Run: headless pygame with SDL's dummy video driver; simulated clock (each Clock.tick advances the game by its frame time, no real sleeping); random seed 0; keys injected as events and as key.get_pressed() state; no mouse input.
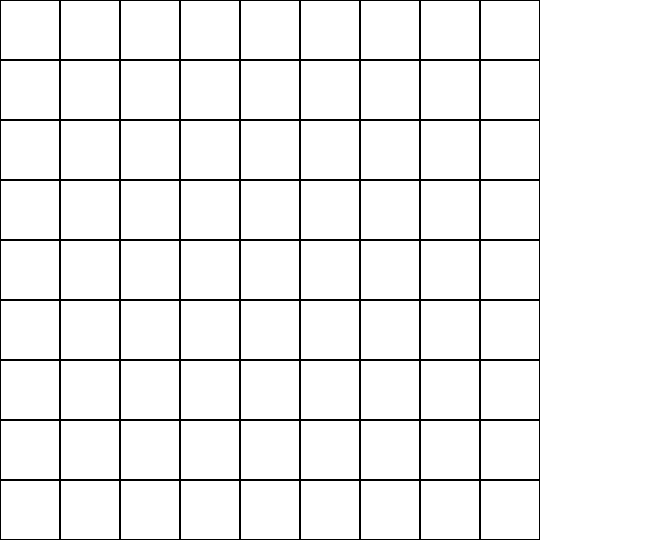
Frame 1 of 4 · flips 1–60 · no input
Frame 2 of 4 · flips 61–180 · tapped SPACE, RETURN · held RIGHT (→), D · screen unchanged from frame 1, image omitted
Frame 3 of 4 · flips 181–300 · held DOWN (↓), S · screen unchanged from frame 2, image omitted
Frame 4 of 4 · flips 301–420 · held LEFT (←), A, UP (↑), W · screen unchanged from frame 3, image omitted

The pygame program that drew these frames:

import pygame

width = 650
grid_width = 540
height = 540
blockSize = int(grid_width / 9)
black = (0, 0, 0)

pygame.init()
screen = pygame.display.set_mode((width, height))
clock = pygame.time.Clock()
running = True

def drawGrid():
    for x in range(0, grid_width, blockSize):
        for y in range(0, height, blockSize):
            rect = pygame.Rect(x, y, blockSize, blockSize)
            pygame.draw.rect(screen, black, rect, 1)

while running: 
    screen.fill('white')
    drawGrid()

    for event in pygame.event.get():
        if event.type == pygame.QUIT:
            running = False
    
    
    pygame.display.flip()
